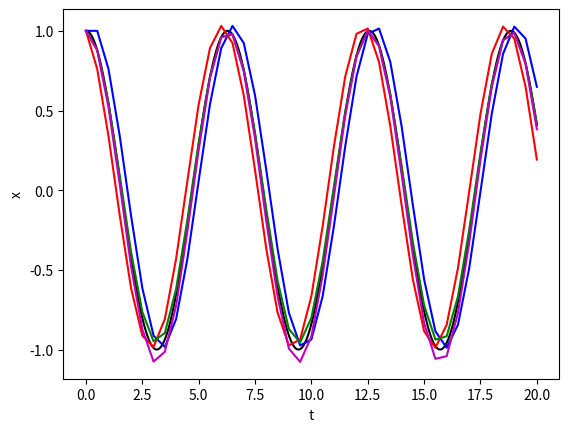

Source code (Python):
import numpy as np
import matplotlib.pyplot as plt

# Define the IVP
a = 0
T = 20
dt = 0.5

g = lambda t: -(1 + a ** 2 / 4) * np.exp(-a * t / 2) * np.sin(t)
f = lambda t, x: -a * x + g(t)
x_true = lambda t: np.exp(-a * t / 2) * (np.cos(t) - (a / 2) * np.sin(t))

# Plot the true solution
tplot = np.linspace(0, T, 1000)
plt.figure()
plt.plot(tplot, x_true(tplot), 'k')
plt.xlabel('t')
plt.ylabel('x')


# Solve the IVP with forward Euler
def forward_euler(f, T, dt):
    t = np.arange(0, T + dt, dt)
    n = t.size
    x = np.zeros(n)
    x[0] = 1
    for k in range(n - 1):
        x[k + 1] = x[k] + dt * f(t[k], x[k])
    return t, x


t, x = forward_euler(f, T, dt)
plt.plot(t, x, 'b')


# Solve the IVP with backward Euler
def backward_euler(a, g, T, dt):
    t = np.arange(0, T + dt, dt)
    n = t.size
    x = np.zeros(n)
    x[0] = 1
    for k in range(n - 1):
        x[k + 1] = (x[k] + dt * g(t[k + 1])) / (1 + dt * a)
    return t, x


t, x = backward_euler(a, g, T, dt)
plt.plot(t, x, 'r')


# Solve the IVP with the trapezoidal method
def trapezoidal(f, a, g, T, dt):
    t = np.arange(0, T + dt, dt)
    n = t.size
    x = np.zeros(n)
    x[0] = 1
    for k in range(n - 1):
        forward = x[k] + dt * f(t[k], x[k])
        backward = (x[k] + dt * (g(t[k + 1]))) / (1 + dt * a)
        x[k + 1] = (forward + backward) / 2
    return t, x


t, x = trapezoidal(f, a, g, T, dt)
plt.plot(t, x, 'g')


# Solve the IVP with the leapfrog method
def leapfrog(f, T, dt, x1):
    t = np.arange(0, T + dt, dt)
    n = t.size
    x = np.zeros(n)
    x[0] = 1
    x[1] = x1
    for k in range(1, n - 1):
        x[k + 1] = x[k - 1] + 2 * dt * f(t[k], x[k])
    return t, x


# Calculate x1 using the true solution
x1 = x_true(dt)

t, x = leapfrog(f, T, dt, x1)
plt.plot(t, x, 'm')

plt.show()
